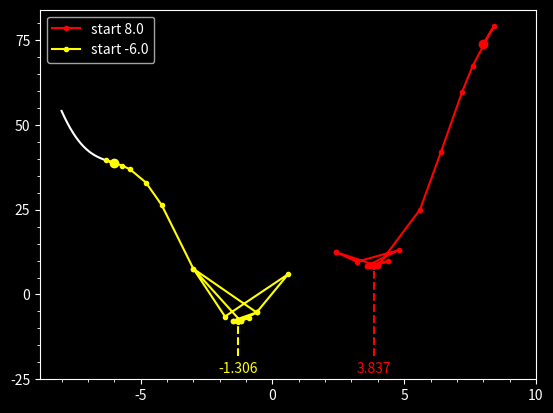

Here is the Python script that generated this plot:
# min plot from scipy
from math import sin
import matplotlib.pyplot as plt
from scipy.optimize import minimize

trace= []  # remember calls to f
def f(x):
    value = x ** 2 + 10 * sin(x)
    trace.append((x, value))
    return value
X = [-8 + 18 * i / 9999 for i in range(1000)]
Y = [f(x) for x in X]

plt.style.use("dark_background")
plt.plot(X,Y, "-w")
for start, color in [(8, 'red'), (-6, 'yellow')]:
    trace = []

    solution = minimize(f, [start], method = "nelder-mead")

    x, y = solution.x[0], solution.fun
    
    plt.plot(*zip(*trace), '.-', c = color, label = f'start {start:.1f}')
    plt.plot(*trace[0], 'o', c = color)
    plt.text(x, -23, f'{x:.3f}', c = color, ha = 'center')
    plt.plot([x,x], [-18,y], '--', c = color)
plt.xticks(range(-5, 15, 5))
plt.yticks(range(-25, 100, 25))
plt.minorticks_on()
plt.legend()
plt.show()

